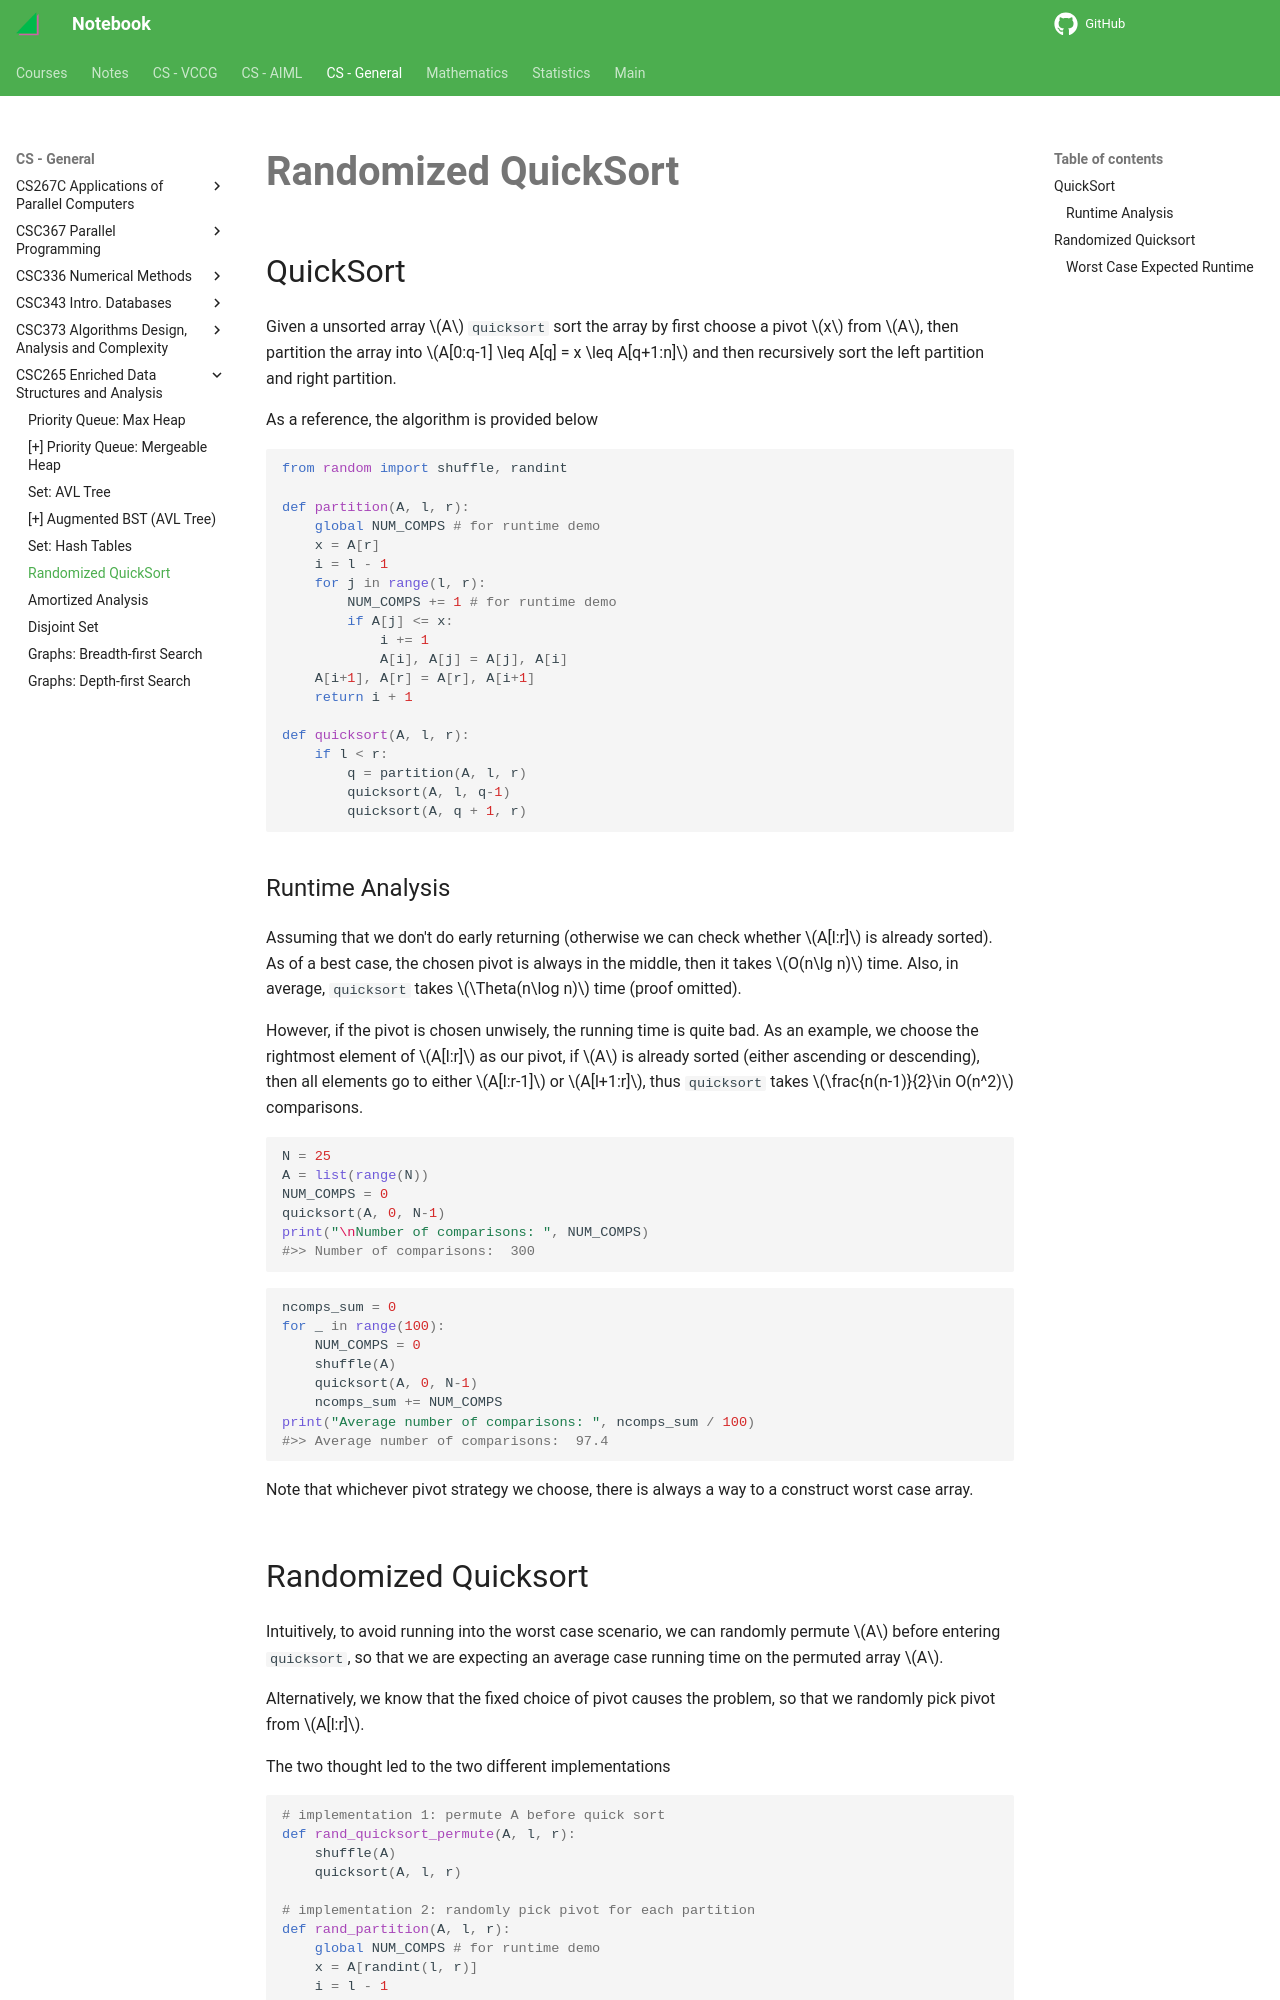

repository: haoda-li/notebook · page: csg/csc265/random.html · generator: mkdocs

# Randomized QuickSort

## QuickSort

 Given a unsorted array $A$ `quicksort` sort the array by first choose a pivot $x$ from $A$, then partition the array into $A[0:q-1] \leq A[q] =  x \leq A[q+1:n]$ and then recursively sort the left partition and right partition. 

As a reference, the algorithm is provided below


```python
from random import shuffle, randint

def partition(A, l, r):
    global NUM_COMPS # for runtime demo
    x = A[r]
    i = l - 1
    for j in range(l, r):
        NUM_COMPS += 1 # for runtime demo
        if A[j] <= x:
            i += 1
            A[i], A[j] = A[j], A[i]
    A[i+1], A[r] = A[r], A[i+1]
    return i + 1

def quicksort(A, l, r):
    if l < r:
        q = partition(A, l, r)
        quicksort(A, l, q-1)
        quicksort(A, q + 1, r)
```

### Runtime Analysis

Assuming that we don't do early returning (otherwise we can check whether $A[l:r]$ is already sorted). As of a best case, the chosen pivot is always in the middle, then it takes $O(n\lg n)$ time. Also, in average, `quicksort` takes $\Theta(n\log n)$ time (proof omitted). 

However, if the pivot is chosen unwisely, the running time is quite bad. As an example, we choose the rightmost element of $A[l:r]$ as our pivot, if $A$ is already sorted (either ascending or descending), then all elements go to either $A[l:r-1]$ or $A[l+1:r]$, thus `quicksort` takes $\frac{n(n-1)}{2}\in O(n^2)$ comparisons. 


```python
N = 25
A = list(range(N))
NUM_COMPS = 0
quicksort(A, 0, N-1)
print("\nNumber of comparisons: ", NUM_COMPS)
#>> Number of comparisons:  300
```

```python
ncomps_sum = 0
for _ in range(100):
    NUM_COMPS = 0
    shuffle(A)
    quicksort(A, 0, N-1)
    ncomps_sum += NUM_COMPS
print("Average number of comparisons: ", ncomps_sum / 100)
#>> Average number of comparisons:  97.4
```

    
Note that whichever pivot strategy we choose, there is always a way to a construct worst case array.
